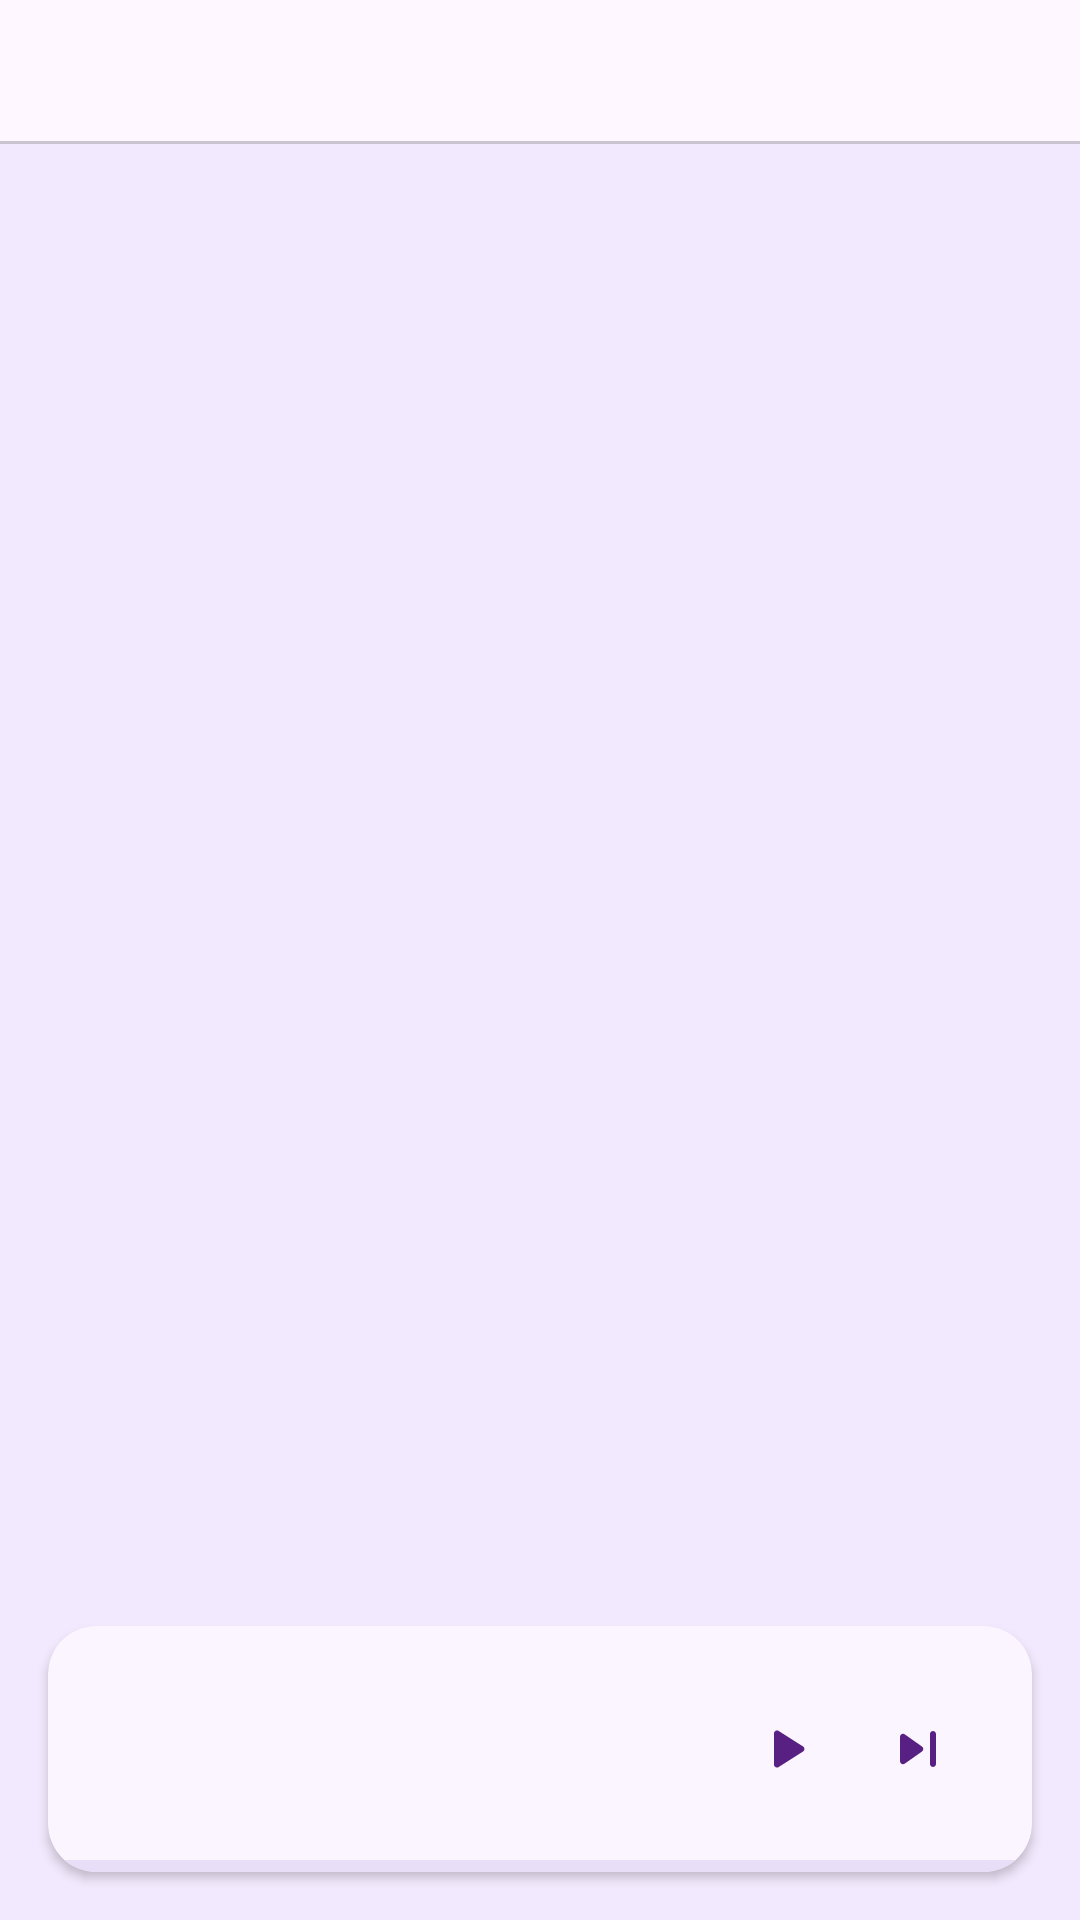

Write the Android layout XML for this screen, with the resource values it uses.
<!-- AndroidManifest.xml: application theme Theme.MePlayerMusic -->
<!-- res/layout/fragment_music_list.xml -->
<?xml version="1.0" encoding="utf-8"?>
<androidx.constraintlayout.widget.ConstraintLayout xmlns:android="http://schemas.android.com/apk/res/android"
    xmlns:app="http://schemas.android.com/apk/res-auto"
    xmlns:tools="http://schemas.android.com/tools"
    android:layout_width="match_parent"
    android:layout_height="match_parent"
    android:background="@color/purple_100"
    android:fitsSystemWindows="true"
    tools:context=".ui.musiclist.MusicListFragment">
    <com.google.android.material.tabs.TabLayout
        android:id="@+id/tablayout_music_list"
        android:layout_width="match_parent"
        android:layout_height="wrap_content"
        app:tabTextColor="@color/purple_900"
        app:tabIndicatorColor="@color/purple_900"
        app:tabBackground="@color/purple_100"
        app:tabGravity="fill"
        app:tabMode="fixed"
        app:tabMaxWidth="0dp"
        app:layout_constraintTop_toTopOf="parent"/>
    <androidx.viewpager2.widget.ViewPager2
        android:id="@+id/viewpager_music_list"
        android:layout_width="match_parent"
        android:layout_height="0dp"
        app:layout_constraintTop_toBottomOf="@id/tablayout_music_list"
        app:layout_constraintBottom_toTopOf="@id/cardview_mini_player"/>
    <androidx.cardview.widget.CardView
        android:id="@+id/cardview_mini_player"
        style="@style/DefaultCardView"
        android:layout_margin="@dimen/default_margin"
        app:layout_constraintBottom_toBottomOf="parent"
        app:layout_constraintEnd_toEndOf="parent"
        app:layout_constraintStart_toStartOf="parent"
        >

        <androidx.constraintlayout.widget.ConstraintLayout
            android:layout_width="match_parent"
            android:layout_height="wrap_content">

            <com.google.android.material.imageview.ShapeableImageView
                android:id="@+id/imageview_music_image_mini_player_list_fragment"
                style="@style/DefaultShapeableImageView"
                android:layout_width="@dimen/music_image_size_mini"
                android:layout_height="@dimen/music_image_size_mini"
                android:layout_margin="@dimen/default_margin"
                app:layout_constraintBottom_toBottomOf="parent"
                app:layout_constraintStart_toStartOf="parent"
                app:layout_constraintTop_toTopOf="parent"
                tools:src="@tools:sample/backgrounds/scenic" />

            <androidx.appcompat.widget.AppCompatTextView
                android:id="@+id/textview_music_title_mini_player_list_fragment"
                android:layout_width="0dp"
                style="@style/InformationTextView"
                android:singleLine="true"
                android:focusableInTouchMode="true"
                android:scrollHorizontally="true"
                android:ellipsize="marquee"
                android:marqueeRepeatLimit="marquee_forever"
                android:layout_marginHorizontal="@dimen/default_horizontal_margin"
                app:layout_constraintEnd_toStartOf="@id/imagebutton_playpause_mini_player_list_fragment"
                android:textStyle="bold"
                app:layout_constraintStart_toEndOf="@id/imageview_music_image_mini_player_list_fragment"
                app:layout_constraintTop_toTopOf="@id/imageview_music_image_mini_player_list_fragment"
                tools:text="Pode Morar aqui" />

            <androidx.appcompat.widget.AppCompatTextView
                android:id="@+id/textview_music_artist_mini_player_list_fragment"
                android:layout_width="0dp"
                style="@style/InformationTextView"
                app:layout_constraintEnd_toEndOf="@id/textview_music_title_mini_player_list_fragment"
                app:layout_constraintStart_toStartOf="@id/textview_music_title_mini_player_list_fragment"
                app:layout_constraintTop_toBottomOf="@id/textview_music_title_mini_player_list_fragment"
                tools:text="Theo Rubia" />
            <androidx.appcompat.widget.AppCompatImageButton
                android:id="@+id/imagebutton_forward_mini_player_list_fragment"
                style="@style/DefaultIconButton"
                android:contentDescription="@string/forward_content_description"
                app:tint="@color/purple_900"
                app:layout_constraintEnd_toEndOf="parent"
                app:layout_constraintTop_toTopOf="parent"
                app:layout_constraintBottom_toBottomOf="parent"
                app:srcCompat="@drawable/ic_skip_next"
                android:layout_margin="16dp"/>
            <androidx.appcompat.widget.AppCompatImageButton
                android:id="@+id/imagebutton_playpause_mini_player_list_fragment"
                style="@style/DefaultIconButton"
                android:contentDescription="@string/fab_play_pause_music_player_content_description"
                app:layout_constraintEnd_toStartOf="@id/imagebutton_forward_mini_player_list_fragment"
                app:layout_constraintTop_toTopOf="parent"
                app:layout_constraintBottom_toBottomOf="parent"
                app:srcCompat="@drawable/ic_play"
                android:tint="@color/purple_900"/>
            <com.google.android.material.progressindicator.LinearProgressIndicator
                android:id="@+id/progressbar_miniplayer_position"
                android:layout_width="match_parent"
                android:layout_height="wrap_content"
                app:layout_constraintBottom_toBottomOf="parent"
                app:layout_constraintStart_toStartOf="parent"
                app:layout_constraintEnd_toEndOf="parent"
                tools:max="1000"
                android:progress="500"
                app:indicatorColor="@color/purple_900"
                />
        </androidx.constraintlayout.widget.ConstraintLayout>
    </androidx.cardview.widget.CardView>


</androidx.constraintlayout.widget.ConstraintLayout>
<!-- resources referenced by this layout -->
<resources>
  <color name="purple_100">#f3e9fe</color>
  <color name="purple_900">#592083</color>
  <dimen name="default_horizontal_margin">16dp</dimen>
  <dimen name="default_margin">16dp</dimen>
  <dimen name="music_image_size_mini">50dp</dimen>
  <!-- drawable ic_play (drawable) -->
  <vector android:height="24dp" android:tint="@color/purple_400"
      android:viewportHeight="24" android:viewportWidth="24"
      android:width="24dp" xmlns:android="http://schemas.android.com/apk/res/android">
      <path android:fillColor="@android:color/white" android:pathData="M8,6.82v10.36c0,0.79 0.87,1.27 1.54,0.84l8.14,-5.18c0.62,-0.39 0.62,-1.29 0,-1.69L9.54,5.98C8.87,5.55 8,6.03 8,6.82z"/>
  </vector>
  <!-- drawable ic_skip_next (drawable) -->
  <vector android:height="24dp" android:tint="@color/purple_900"
      android:viewportHeight="24" android:viewportWidth="24"
      android:width="24dp" xmlns:android="http://schemas.android.com/apk/res/android">
      <path android:fillColor="@android:color/white" android:pathData="M7.58,16.89l5.77,-4.07c0.56,-0.4 0.56,-1.24 0,-1.63L7.58,7.11C6.91,6.65 6,7.12 6,7.93v8.14c0,0.81 0.91,1.28 1.58,0.82zM16,7v10c0,0.55 0.45,1 1,1s1,-0.45 1,-1V7c0,-0.55 -0.45,-1 -1,-1s-1,0.45 -1,1z"/>
  </vector>
  <string name="fab_play_pause_music_player_content_description">Play/Pause Music player</string>
  <string name="forward_content_description">Forward</string>
  <style name="DefaultCardView" parent="Widget.Material3.CardView.Elevated">
          <item name="cardElevation">@dimen/cardview_default_elevation</item>
          <item name="cardCornerRadius">@dimen/default_radius</item>
          <item name="android:layout_width">match_parent</item>
          <item name="android:layout_height">wrap_content</item>
          <item name="cardBackgroundColor">@color/purple_50</item>
      </style>
  <style name="DefaultIconButton" parent="Widget.Material3.Button.IconButton">
          <item name="android:layout_width">wrap_content</item>
          <item name="android:layout_height">wrap_content</item>
      </style>
  <style name="DefaultShapeableImageView" parent="ShapeAppearance.Material3.Corner.Large">
          <item name="android:scaleType">centerCrop</item>
          <item name="shapeAppearanceOverlay">@style/ShapeAppearance.Material3.Corner.Large</item>
      </style>
  <style name="InformationTextView" parent="Widget.AppCompat.TextView">
          <item name="android:layout_width">wrap_content</item>
          <item name="android:layout_height">wrap_content</item>
          <item name="android:textColor">@color/purple_900</item>
          <item name="android:textSize">@dimen/small_text_size</item>
      </style>
  <style name="Theme.MePlayerMusic" parent="Theme.Material3.Light.NoActionBar">
          
          <item name="colorPrimary">@color/purple_900</item>
          <item name="colorPrimaryVariant">@color/purple_600</item>
          <item name="colorOnPrimary">@color/purple_50</item>
          
          <item name="colorSecondary">@color/purple_400</item>
          <item name="colorSecondaryVariant">@color/purple_600</item>
          <item name="colorOnSecondary">@color/black</item>
          
          <item name="android:statusBarColor">@color/purple_100</item>
          <item name="android:windowLightStatusBar">true</item>
          
          <item name="fontFamily">@font/baloo_bhai_2</item>
          <item name="colorControlActivated">@color/purple_900</item>
      </style>
  <color name="purple_400">#c289f7</color>
  <dimen name="default_radius">16dp</dimen>
  <color name="purple_50">#faf5ff</color>
  <dimen name="small_text_size">16sp</dimen>
  <color name="purple_600">#953ae3</color>
  <color name="black">#FF000000</color>
</resources>
